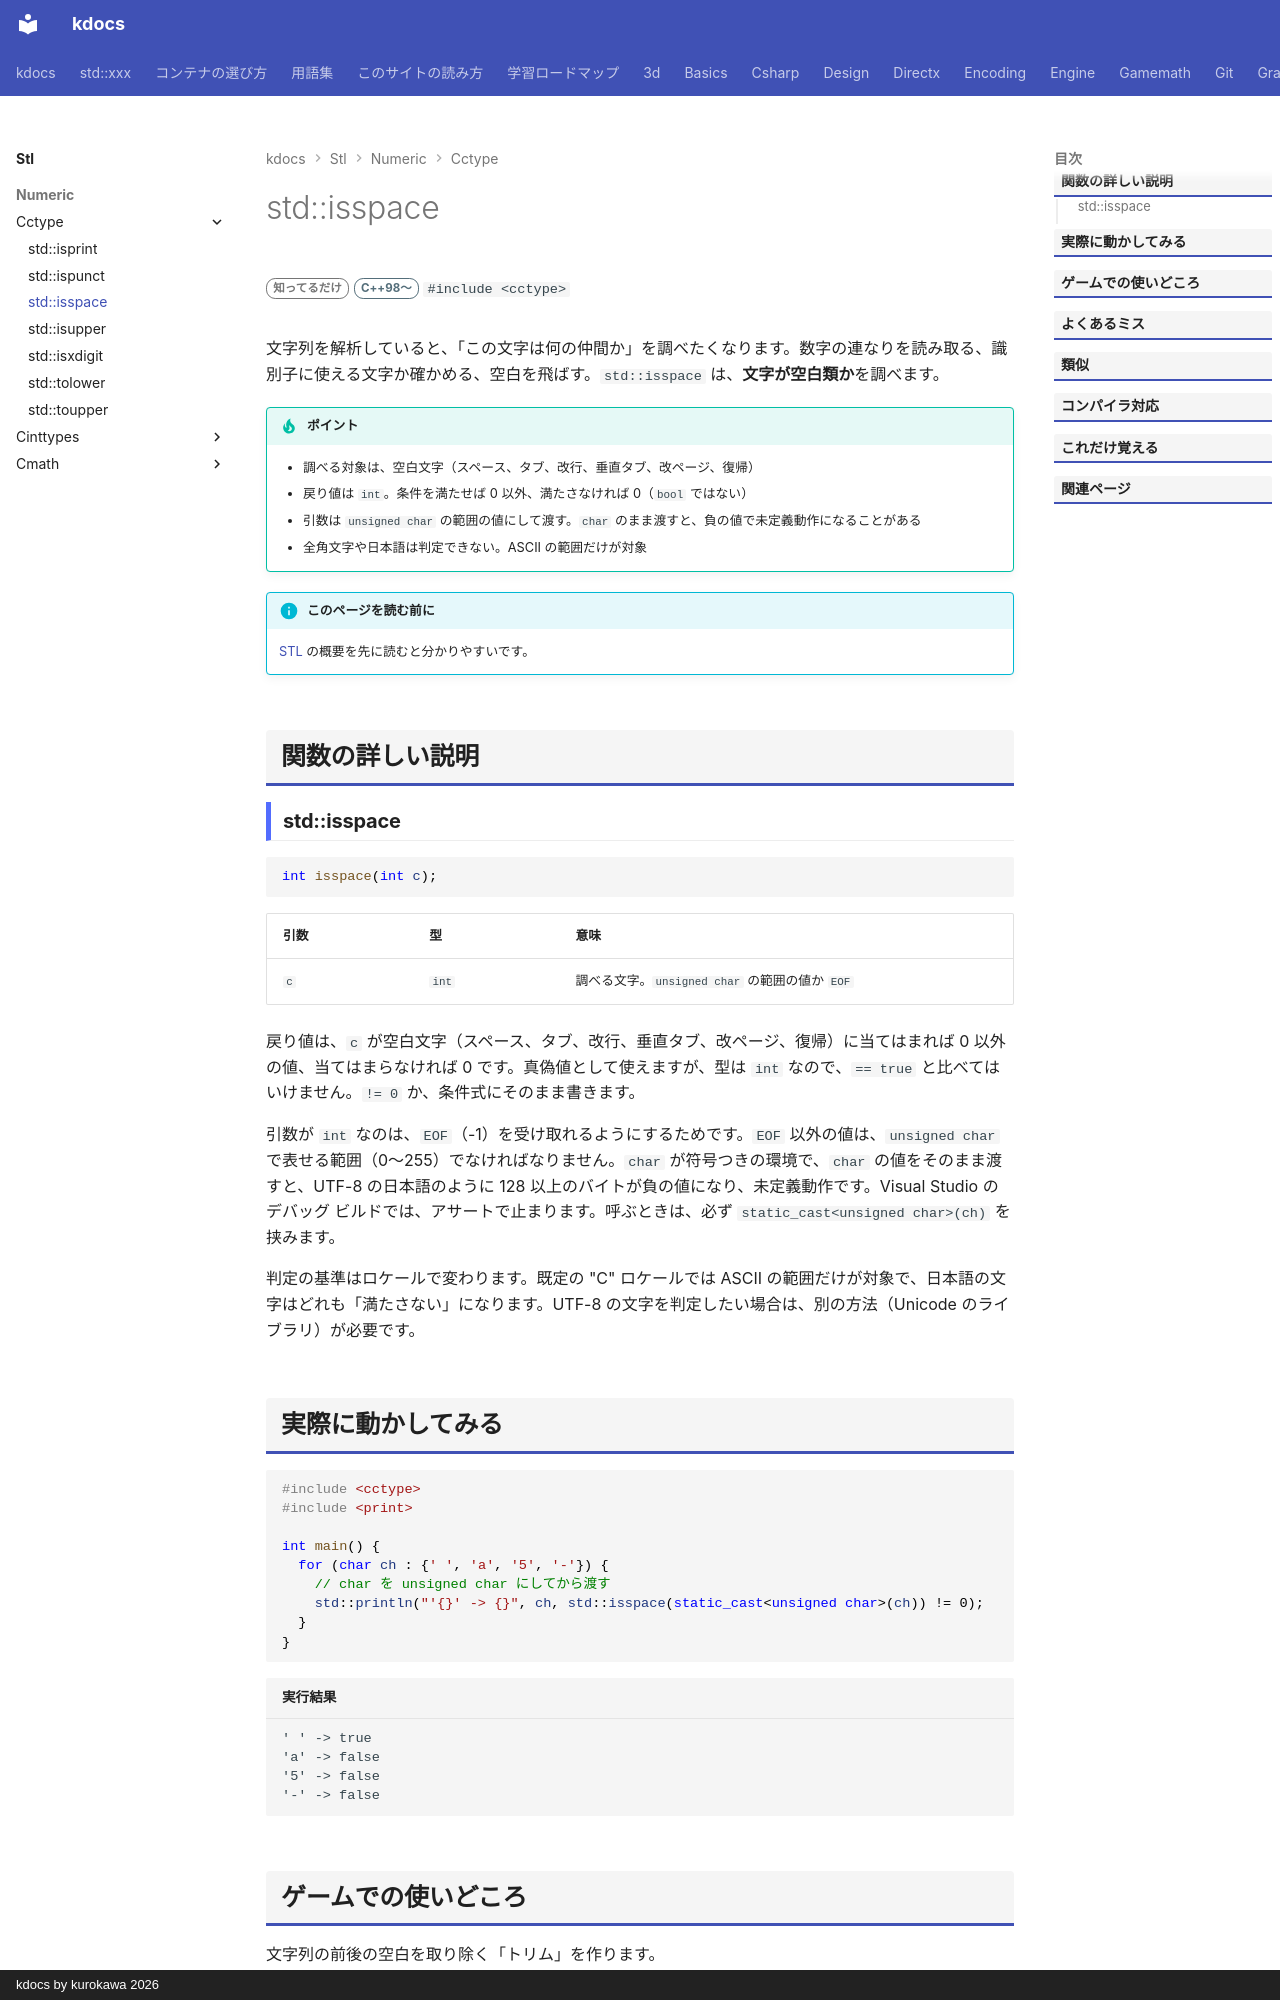

repository: qwzxdf/kdocs · page: stl/numeric/cctype/isspace/index.html · generator: mkdocs · copyright: kdocs by kurokawa 2026

---
title: std::isspace
summary: "空白文字（スペース・タブ・改行）かを調べる。"
order: 3
group: <cctype> の文字判定
tags:
  - 数値
---

# std::isspace

<div class="page-badges" markdown>
<span class="rank rank-rare">知ってるだけ</span>
<span class="ver ver-11">C++98〜</span>
`#include <cctype>`
</div>

文字列を解析していると、「この文字は何の仲間か」を調べたくなります。数字の連なりを読み取る、識別子に使える文字か確かめる、空白を飛ばす。`std::isspace` は、<strong>文字が空白類か</strong>を調べます。

!!! tip "ポイント"
    - 調べる対象は、空白文字（スペース、タブ、改行、垂直タブ、改ページ、復帰）
    - 戻り値は `int`。条件を満たせば 0 以外、満たさなければ 0（`bool` ではない）
    - 引数は `unsigned char` の範囲の値にして渡す。`char` のまま渡すと、負の値で未定義動作になることがある
    - 全角文字や日本語は判定できない。ASCII の範囲だけが対象

!!! info "このページを読む前に"
    [STL](../../index.md) の概要を先に読むと分かりやすいです。

## 関数の詳しい説明

### std::isspace {#isspace}

```cpp
int isspace(int c);
```

| 引数 | 型 | 意味 |
| --- | --- | --- |
| `c` | `int` | 調べる文字。`unsigned char` の範囲の値か `EOF` |

戻り値は、`c` が空白文字（スペース、タブ、改行、垂直タブ、改ページ、復帰）に当てはまれば 0 以外の値、当てはまらなければ 0 です。真偽値として使えますが、型は `int` なので、`== true` と比べてはいけません。`!= 0` か、条件式にそのまま書きます。

引数が `int` なのは、`EOF`（-1）を受け取れるようにするためです。`EOF` 以外の値は、`unsigned char` で表せる範囲（0〜255）でなければなりません。`char` が符号つきの環境で、`char` の値をそのまま渡すと、UTF-8 の日本語のように 128 以上のバイトが負の値になり、未定義動作です。Visual Studio のデバッグ ビルドでは、アサートで止まります。呼ぶときは、必ず `static_cast<unsigned char>(ch)` を挟みます。

判定の基準はロケールで変わります。既定の "C" ロケールでは ASCII の範囲だけが対象で、日本語の文字はどれも「満たさない」になります。UTF-8 の文字を判定したい場合は、別の方法（Unicode のライブラリ）が必要です。
